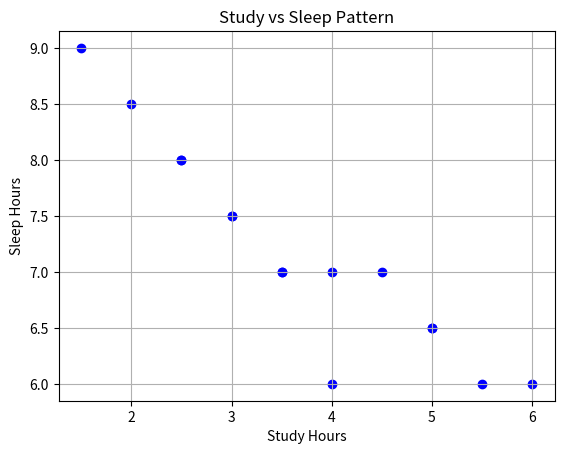

The script that saved this image:
# 7.1 Warmup exercise

# Daily time (in hours): [study, entertainment, sleep]
time_data = [
(3.5, 2.0, 7.0), (5.0, 1.5, 6.5), (2.5, 3.0, 8.0),
(4.0, 2.0, 6.0), (1.5, 4.5, 9.0), (3.0, 2.5, 7.5),
(5.5, 1.0, 6.0), (2.0, 3.5, 8.5), (4.5, 2.0, 7.0),
(3.0, 3.0, 7.5), (6.0, 1.5, 6.0), (2.5, 4.0, 8.0),
(4.0, 2.5, 7.0), (5.0, 2.0, 6.5), (3.5, 2.5, 7.0)
]


# 1 Empty list 
low = []
moderate = []
high = []

# 2 for adding values in lists
for study, entertainment, sleep in time_data:
    if study < 3:
        low.append(study)
    elif 3 <= study <= 5:
        moderate.append(study)
    else:
        high.append(study)


# 3 Print result
print("Low Study Time: ", low)
print("Moderate Study Time: ", moderate)
print("High Study Time: ", high,'\n')


# Task 2. Based on Data – Answer all the Questions:
# 1. How many days had low study time?
# (a) Hint: Count the number of items in the low study list and print the result.
print(f"The days with low study time is: {len(low)}")

# 2. How many days had moderate study time?
print(f"The days with moderate study time is: {len(moderate)}")

# 3. How many days had high study time?
print(f"The days with high study time is: {len(high)}\n")


# Task 3. Convert Study Hours to Minutes:
# Convert each study hour value into minutes and store it in a new list called study_minutes.

# Formula: Minutes = Hours × 60

study_minutes = []

# 1. Iterate over the time_data list and apply the formula to the study hours.
for study, entertainment, sleep in time_data:
    study1 = study * 60
    entertainment1 = entertainment * 60
    sleep1 = sleep *60

# 2. Store the results in the new list.
    study_minutes.append((study1,entertainment1,sleep1))


# 3. Print the converted values.
print(study_minutes,'\n')


# Task 4. Analyze Average Time Use:
# Scenario: Each record contains daily hours of study, entertainment, and sleep.
# 1. Create empty lists for study_hours, entertainment_hours, and sleep_hours.
study_hours = []
entertainment_hours = []
sleep_hours = []

# 2. Iterate over time_data and extract values into each list.
for study,entertainment,sleep in time_data:
    study_hours.append(study)
    entertainment_hours.append(entertainment)
    sleep_hours.append(sleep)
# Checked if the values are entered in the list or not 
# print(study_hours)
# print(entertainment_hours)
# print(sleep_hours)

# 3. Calculate and print:
# (a) Average hours spent studying.
print(f"The average hours spent studying is {sum(study_hours) / len(study_hours)}")

# (b) Average hours spent on entertainment.
print(f"The average hours spent on entertainment is {sum(entertainment_hours) / len(entertainment_hours)}")

# (c) Average hours spent sleeping.
print(f"The average hours spent on sleeping is {sum(sleep_hours) / len(sleep_hours)} \n")

# Task 5. Visualization - Study vs Sleep Pattern:
# 1. Import matplotlib.pyplot as plt.
import matplotlib.pyplot as plt
# 2. Plot a scatter plot with:
# • x-axis: Study hours
study_hours = [item[0] for item in time_data]
# print(study_hours)

# • y-axis: Sleep hours
sleep_hours = [item[2] for item in time_data]
# print(sleep_hours)

# plt.scatter(study_hours, sleep_hours, color='blue', marker='o')
# plt.show()

# 3. Add labels, title, and color.
plt.scatter(study_hours, sleep_hours, color='blue', marker='o')
plt.xlabel('Study Hours')
plt.ylabel('Sleep Hours')
plt.title('Study vs Sleep Pattern')
plt.grid(True)

plt.show()
